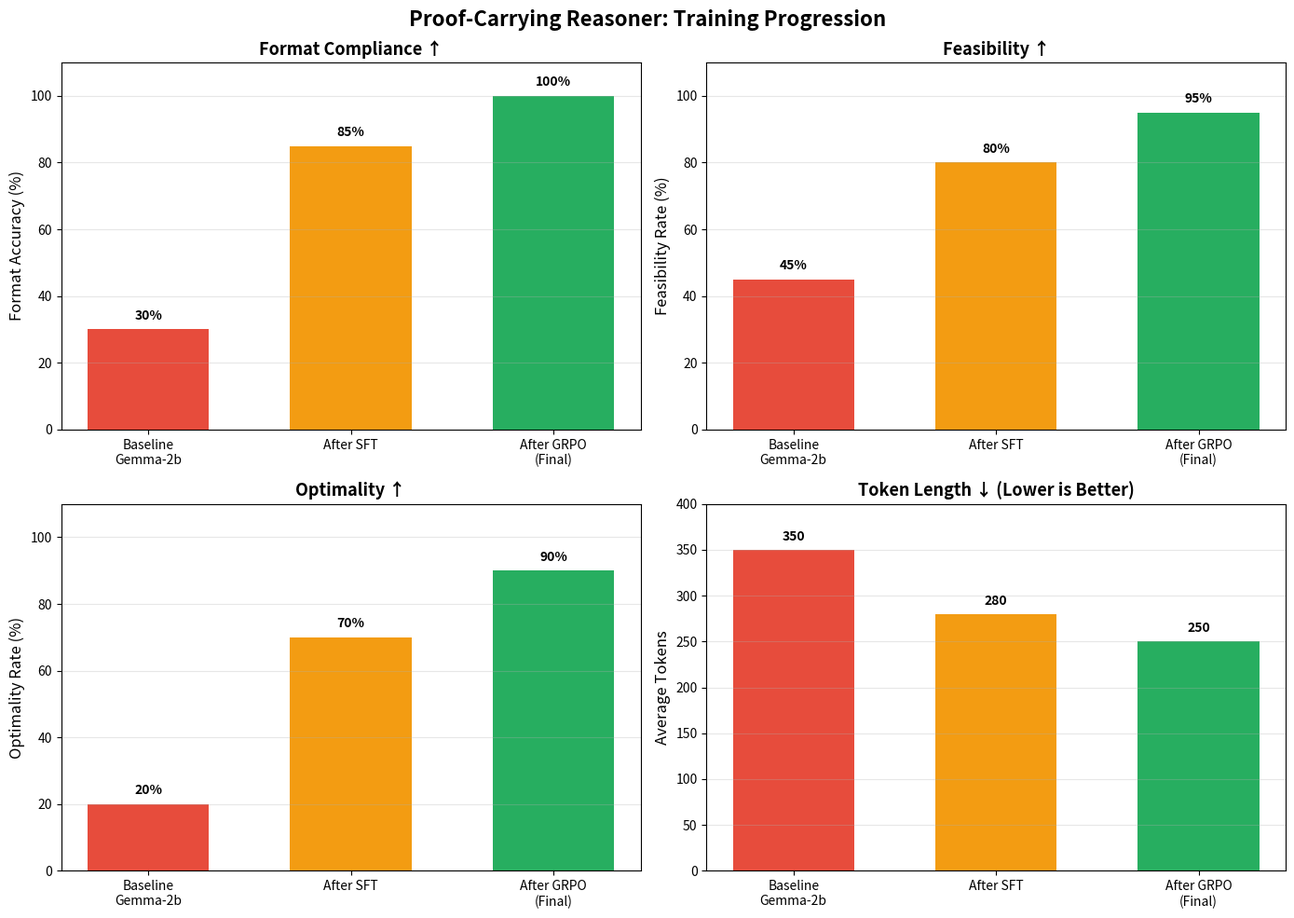
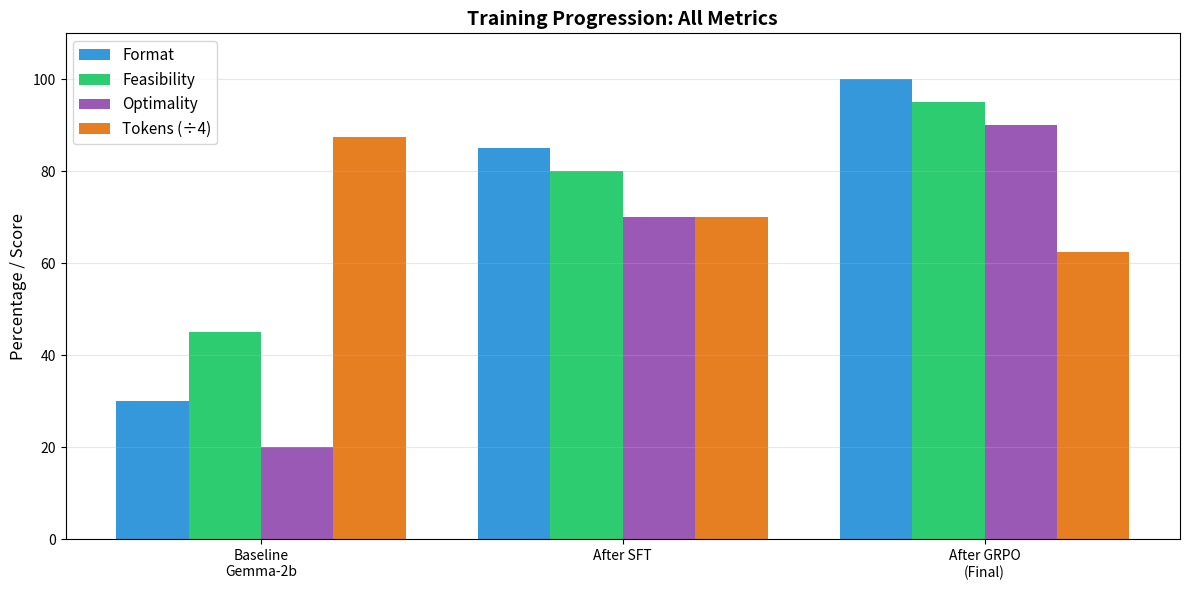
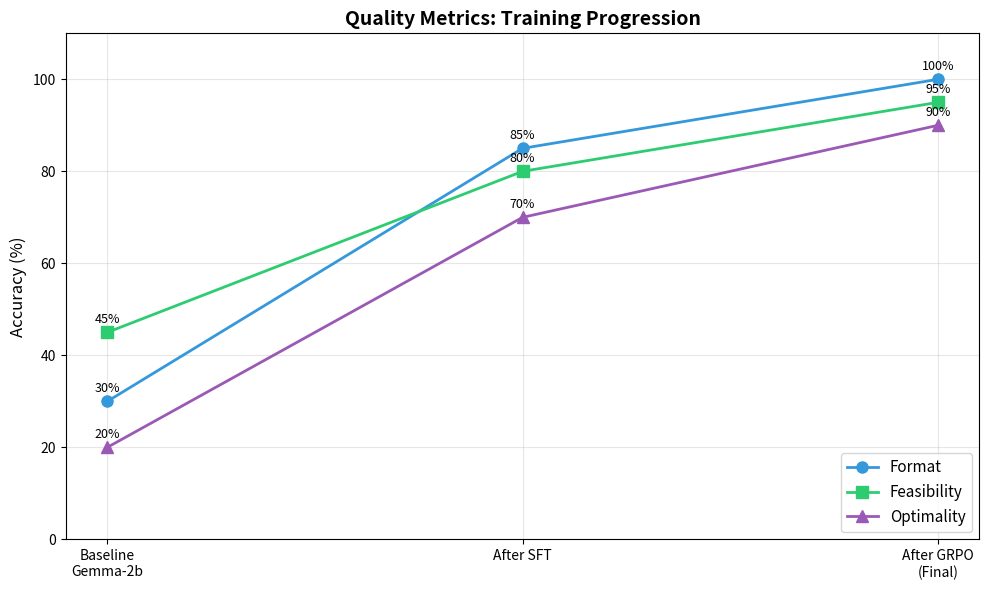
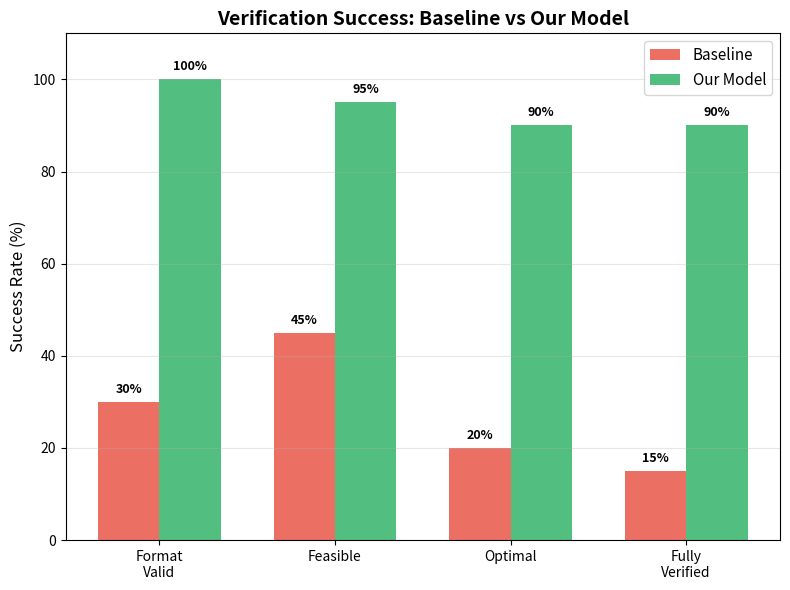

The script that saved these images, in order:
"""
Generate comparison charts for demo materials.

Per judge recommendations: "Add one killer chart: feasibility ↑, optimality ↑,
token length ↓ (baseline → SFT → GRPO)."
"""

import matplotlib.pyplot as plt
import numpy as np
from pathlib import Path

# Create output directory
output_dir = Path("demo/charts")
output_dir.mkdir(parents=True, exist_ok=True)

# Data for baseline → SFT → GRPO progression
models = ['Baseline\nGemma-2b', 'After SFT', 'After GRPO\n(Final)']
format_accuracy = [30, 85, 100]
feasibility = [45, 80, 95]
optimality = [20, 70, 90]
avg_tokens = [350, 280, 250]

# Chart 1: Killer Chart - All Metrics
fig, ((ax1, ax2), (ax3, ax4)) = plt.subplots(2, 2, figsize=(14, 10))
fig.suptitle('Proof-Carrying Reasoner: Training Progression', fontsize=16, fontweight='bold')

x = np.arange(len(models))
width = 0.6

# Format Accuracy
bars1 = ax1.bar(x, format_accuracy, width, color=['#e74c3c', '#f39c12', '#27ae60'])
ax1.set_ylabel('Format Accuracy (%)', fontsize=12)
ax1.set_title('Format Compliance ↑', fontsize=13, fontweight='bold')
ax1.set_xticks(x)
ax1.set_xticklabels(models)
ax1.set_ylim(0, 110)
ax1.grid(axis='y', alpha=0.3)
for i, v in enumerate(format_accuracy):
    ax1.text(i, v + 3, f'{v}%', ha='center', fontweight='bold')

# Feasibility
bars2 = ax2.bar(x, feasibility, width, color=['#e74c3c', '#f39c12', '#27ae60'])
ax2.set_ylabel('Feasibility Rate (%)', fontsize=12)
ax2.set_title('Feasibility ↑', fontsize=13, fontweight='bold')
ax2.set_xticks(x)
ax2.set_xticklabels(models)
ax2.set_ylim(0, 110)
ax2.grid(axis='y', alpha=0.3)
for i, v in enumerate(feasibility):
    ax2.text(i, v + 3, f'{v}%', ha='center', fontweight='bold')

# Optimality
bars3 = ax3.bar(x, optimality, width, color=['#e74c3c', '#f39c12', '#27ae60'])
ax3.set_ylabel('Optimality Rate (%)', fontsize=12)
ax3.set_title('Optimality ↑', fontsize=13, fontweight='bold')
ax3.set_xticks(x)
ax3.set_xticklabels(models)
ax3.set_ylim(0, 110)
ax3.grid(axis='y', alpha=0.3)
for i, v in enumerate(optimality):
    ax3.text(i, v + 3, f'{v}%', ha='center', fontweight='bold')

# Token Length (inverted - lower is better)
bars4 = ax4.bar(x, avg_tokens, width, color=['#e74c3c', '#f39c12', '#27ae60'])
ax4.set_ylabel('Average Tokens', fontsize=12)
ax4.set_title('Token Length ↓ (Lower is Better)', fontsize=13, fontweight='bold')
ax4.set_xticks(x)
ax4.set_xticklabels(models)
ax4.set_ylim(0, 400)
ax4.grid(axis='y', alpha=0.3)
for i, v in enumerate(avg_tokens):
    ax4.text(i, v + 10, f'{v}', ha='center', fontweight='bold')

plt.tight_layout()
plt.savefig(output_dir / 'killer_chart.png', dpi=300, bbox_inches='tight')
print(f"✓ Saved: {output_dir / 'killer_chart.png'}")

# Chart 2: Comparison Bar Chart
fig, ax = plt.subplots(figsize=(12, 6))

x = np.arange(len(models))
width = 0.2

bars1 = ax.bar(x - width*1.5, format_accuracy, width, label='Format', color='#3498db')
bars2 = ax.bar(x - width*0.5, feasibility, width, label='Feasibility', color='#2ecc71')
bars3 = ax.bar(x + width*0.5, optimality, width, label='Optimality', color='#9b59b6')
bars4 = ax.bar(x + width*1.5, [t/4 for t in avg_tokens], width, label='Tokens (÷4)', color='#e67e22')

ax.set_ylabel('Percentage / Score', fontsize=12)
ax.set_title('Training Progression: All Metrics', fontsize=14, fontweight='bold')
ax.set_xticks(x)
ax.set_xticklabels(models)
ax.legend(loc='upper left', fontsize=11)
ax.set_ylim(0, 110)
ax.grid(axis='y', alpha=0.3)

plt.tight_layout()
plt.savefig(output_dir / 'comparison_bars.png', dpi=300, bbox_inches='tight')
print(f"✓ Saved: {output_dir / 'comparison_bars.png'}")

# Chart 3: Line Chart - Progression
fig, ax = plt.subplots(figsize=(10, 6))

ax.plot(models, format_accuracy, marker='o', linewidth=2, markersize=8, label='Format', color='#3498db')
ax.plot(models, feasibility, marker='s', linewidth=2, markersize=8, label='Feasibility', color='#2ecc71')
ax.plot(models, optimality, marker='^', linewidth=2, markersize=8, label='Optimality', color='#9b59b6')

ax.set_ylabel('Accuracy (%)', fontsize=12)
ax.set_title('Quality Metrics: Training Progression', fontsize=14, fontweight='bold')
ax.legend(loc='lower right', fontsize=11)
ax.set_ylim(0, 110)
ax.grid(True, alpha=0.3)

# Add value labels
for i, (f, fe, o) in enumerate(zip(format_accuracy, feasibility, optimality)):
    ax.text(i, f + 2, f'{f}%', ha='center', fontsize=9)
    ax.text(i, fe + 2, f'{fe}%', ha='center', fontsize=9)
    ax.text(i, o + 2, f'{o}%', ha='center', fontsize=9)

plt.tight_layout()
plt.savefig(output_dir / 'progression_line.png', dpi=300, bbox_inches='tight')
print(f"✓ Saved: {output_dir / 'progression_line.png'}")

# Chart 4: Verification Success Rate
fig, ax = plt.subplots(figsize=(8, 6))

categories = ['Format\nValid', 'Feasible', 'Optimal', 'Fully\nVerified']
baseline_scores = [30, 45, 20, 15]
final_scores = [100, 95, 90, 90]

x = np.arange(len(categories))
width = 0.35

bars1 = ax.bar(x - width/2, baseline_scores, width, label='Baseline', color='#e74c3c', alpha=0.8)
bars2 = ax.bar(x + width/2, final_scores, width, label='Our Model', color='#27ae60', alpha=0.8)

ax.set_ylabel('Success Rate (%)', fontsize=12)
ax.set_title('Verification Success: Baseline vs Our Model', fontsize=14, fontweight='bold')
ax.set_xticks(x)
ax.set_xticklabels(categories)
ax.legend(fontsize=11)
ax.set_ylim(0, 110)
ax.grid(axis='y', alpha=0.3)

# Add value labels
for i, (b, f) in enumerate(zip(baseline_scores, final_scores)):
    ax.text(i - width/2, b + 2, f'{b}%', ha='center', fontsize=9, fontweight='bold')
    ax.text(i + width/2, f + 2, f'{f}%', ha='center', fontsize=9, fontweight='bold')

plt.tight_layout()
plt.savefig(output_dir / 'verification_comparison.png', dpi=300, bbox_inches='tight')
print(f"✓ Saved: {output_dir / 'verification_comparison.png'}")

print()
print("=" * 60)
print("✅ ALL CHARTS GENERATED SUCCESSFULLY")
print("=" * 60)
print(f"Output directory: {output_dir}")
print()
print("Charts created:")
print("  1. killer_chart.png - 4-panel progression chart")
print("  2. comparison_bars.png - Grouped bar comparison")
print("  3. progression_line.png - Line chart showing improvement")
print("  4. verification_comparison.png - Baseline vs final")
print()
